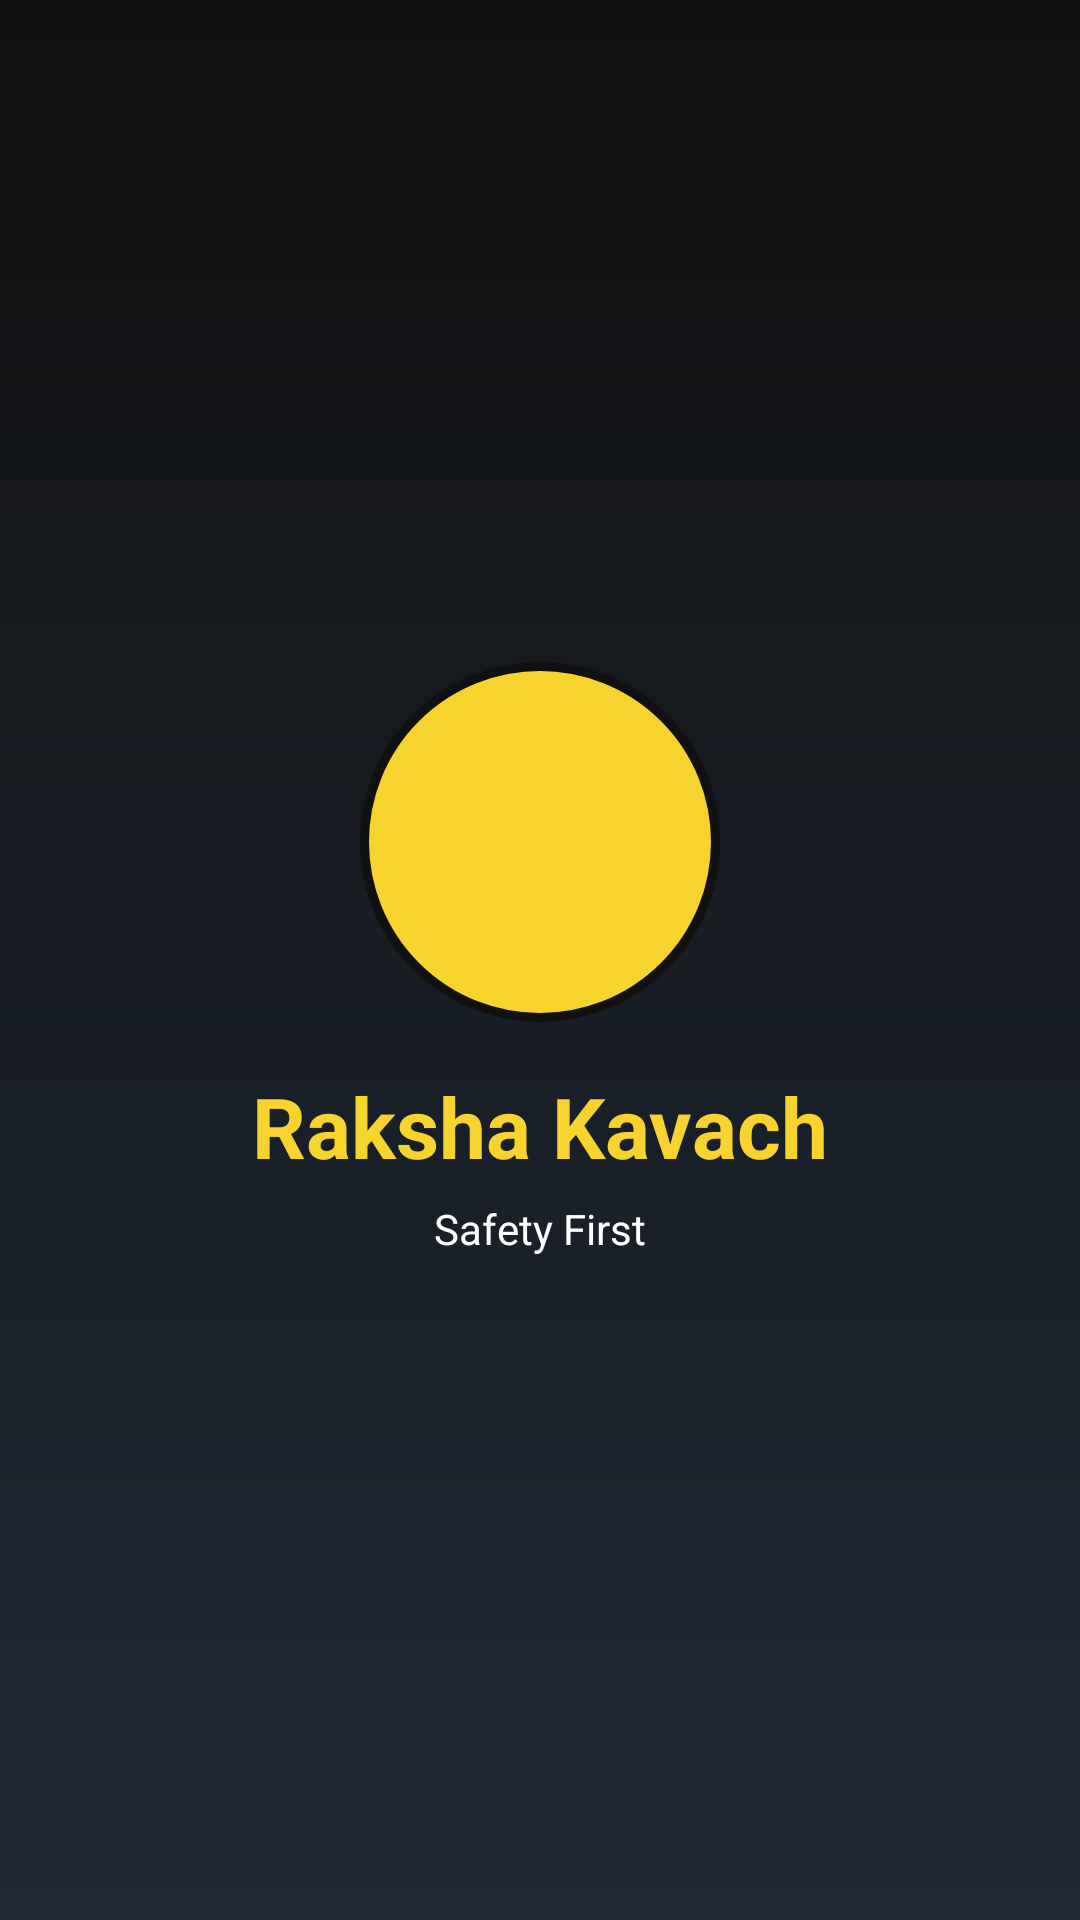

The Android layout XML behind this screen, and the referenced resources:
<!-- AndroidManifest.xml: application theme Theme.RakshaKavach -->
<!-- res/layout/activity_splash.xml -->
<LinearLayout xmlns:android="http://schemas.android.com/apk/res/android"
    android:layout_width="match_parent"
    android:layout_height="match_parent"
    android:background="@drawable/bg_screen_gradient"
    android:gravity="center"
    android:orientation="vertical"
    android:padding="32dp">

    <ImageView
        android:layout_width="120dp"
        android:layout_height="120dp"
        android:contentDescription="@string/app_name"
        android:src="@drawable/ic_launcher" />

    <TextView
        android:layout_width="wrap_content"
        android:layout_height="wrap_content"
        android:layout_marginTop="16dp"
        android:text="@string/app_name"
        android:textColor="@color/safety_yellow"
        android:textSize="28sp"
        android:textStyle="bold" />

    <TextView
        android:layout_width="wrap_content"
        android:layout_height="wrap_content"
        android:layout_marginTop="6dp"
        android:text="@string/tagline"
        android:textColor="@color/safety_white"
        android:textSize="14sp" />
</LinearLayout>
<!-- resources referenced by this layout -->
<resources>
  <color name="safety_white">#FFFFFF</color>
  <color name="safety_yellow">#F6D32D</color>
  <!-- drawable bg_screen_gradient (drawable) -->
  <shape xmlns:android="http://schemas.android.com/apk/res/android">
      <gradient
          android:angle="270"
          android:startColor="@color/safety_black"
          android:endColor="@color/safety_gray" />
  </shape>
  <!-- drawable ic_launcher (drawable) -->
  <shape xmlns:android="http://schemas.android.com/apk/res/android" android:shape="oval">
      <solid android:color="@color/safety_yellow" />
      <stroke android:width="3dp" android:color="@color/safety_black" />
  </shape>
  <string name="app_name">Raksha Kavach</string>
  <string name="tagline">Safety First</string>
  <style name="Theme.RakshaKavach" parent="Theme.MaterialComponents.Light.NoActionBar">
          <item name="colorPrimary">@color/safety_yellow</item>
          <item name="colorPrimaryVariant">@color/safety_orange</item>
          <item name="colorOnPrimary">@color/safety_black</item>
          <item name="colorSecondary">@color/safety_orange</item>
          <item name="colorOnSecondary">@color/safety_black</item>
          <item name="android:statusBarColor">@color/safety_black</item>
          <item name="android:navigationBarColor">@color/safety_black</item>
          <item name="android:windowBackground">@color/safety_black</item>
      </style>
  <color name="safety_black">#111111</color>
  <color name="safety_gray">#1F2937</color>
  <color name="safety_orange">#F59E0B</color>
</resources>
